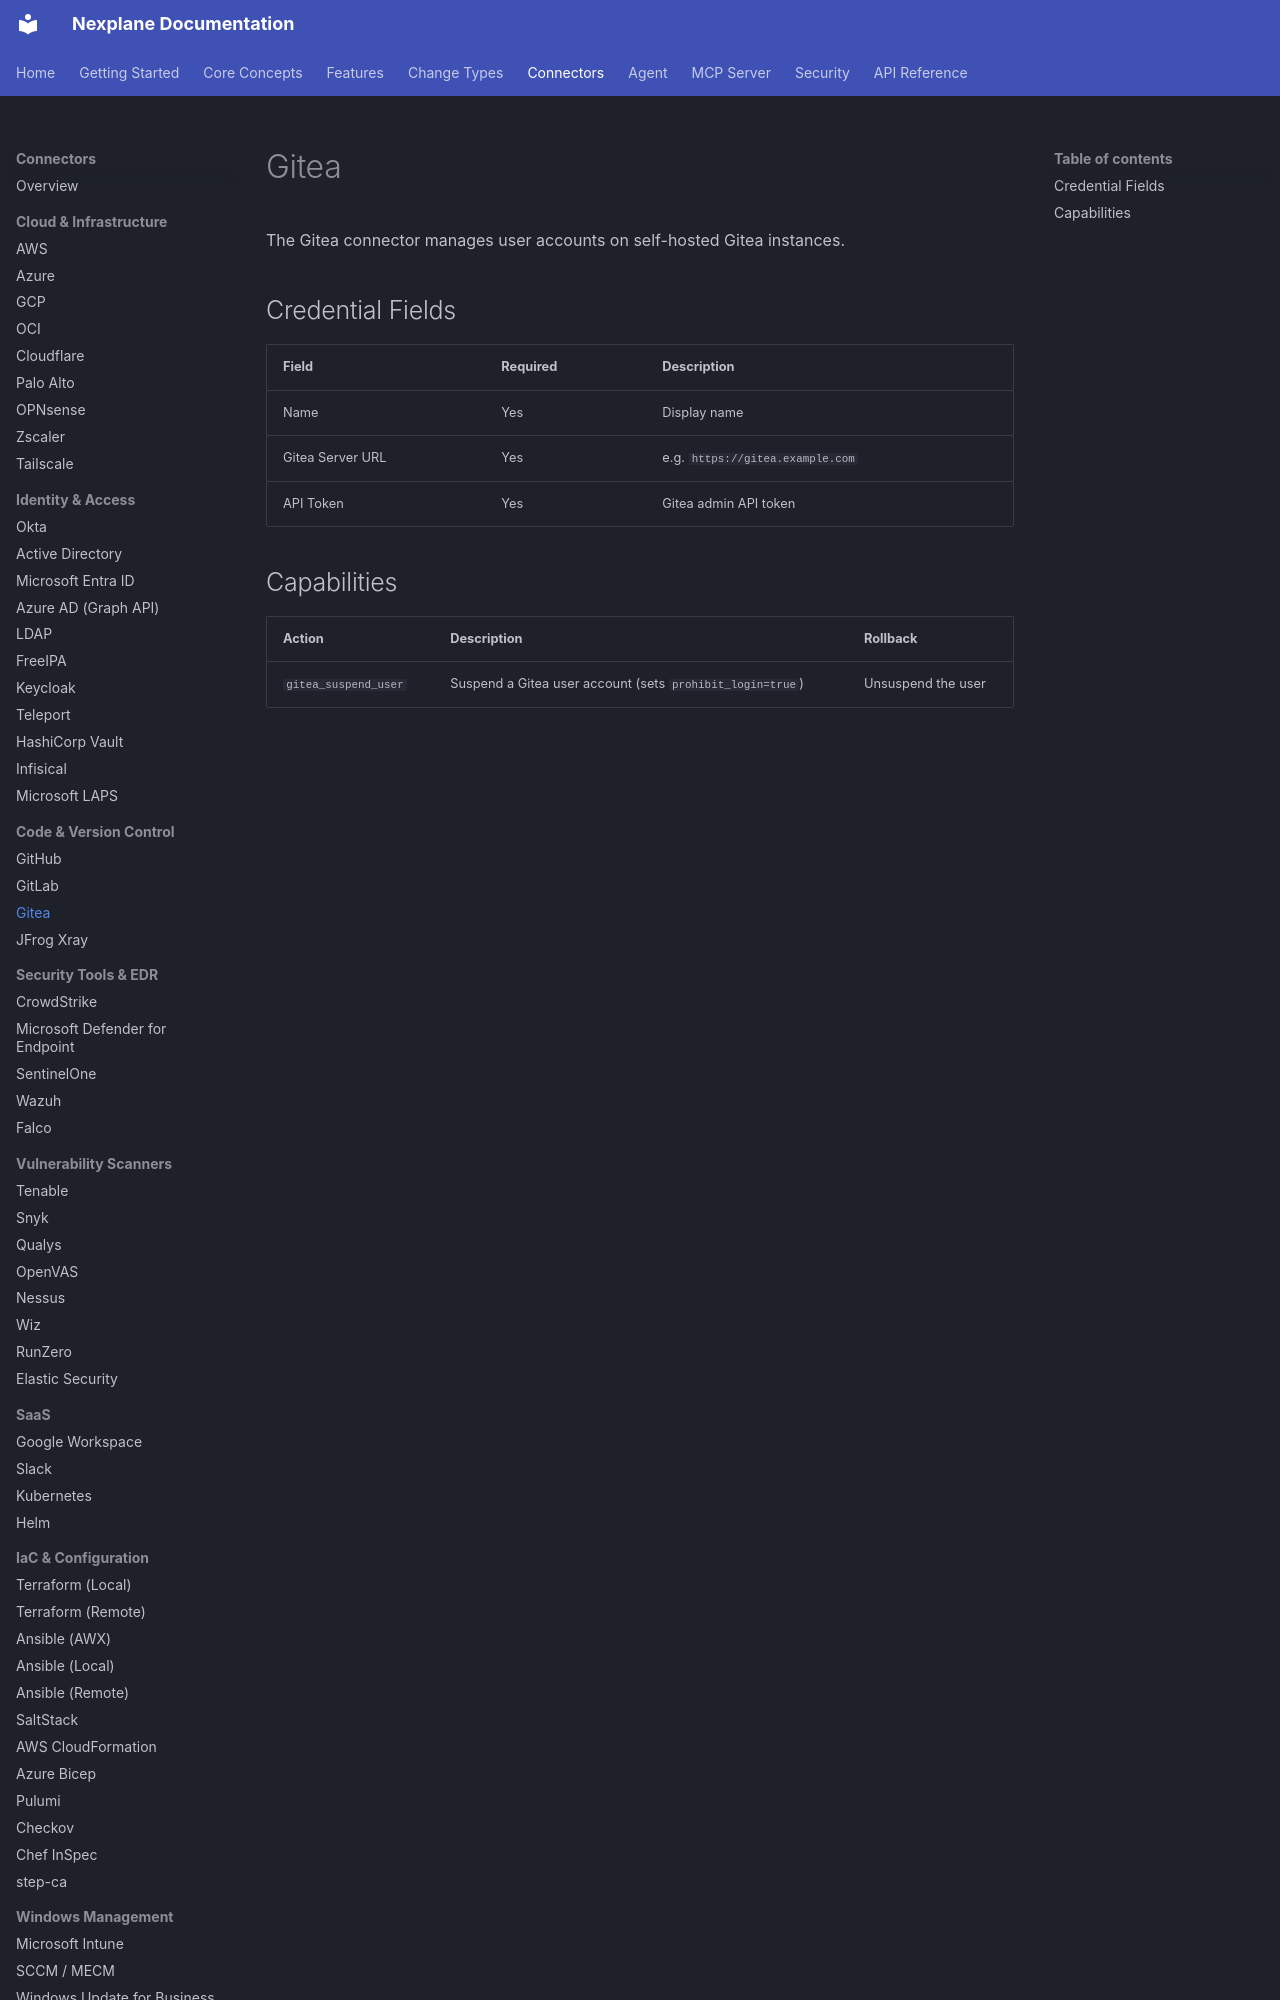

repository: youbetyourballs/nexplane-docs · page: connectors/gitea/index.html · generator: mkdocs

# Gitea

The Gitea connector manages user accounts on self-hosted Gitea instances.

## Credential Fields

| Field | Required | Description |
|-------|----------|-------------|
| Name | Yes | Display name |
| Gitea Server URL | Yes | e.g. `https://gitea.example.com` |
| API Token | Yes | Gitea admin API token |
